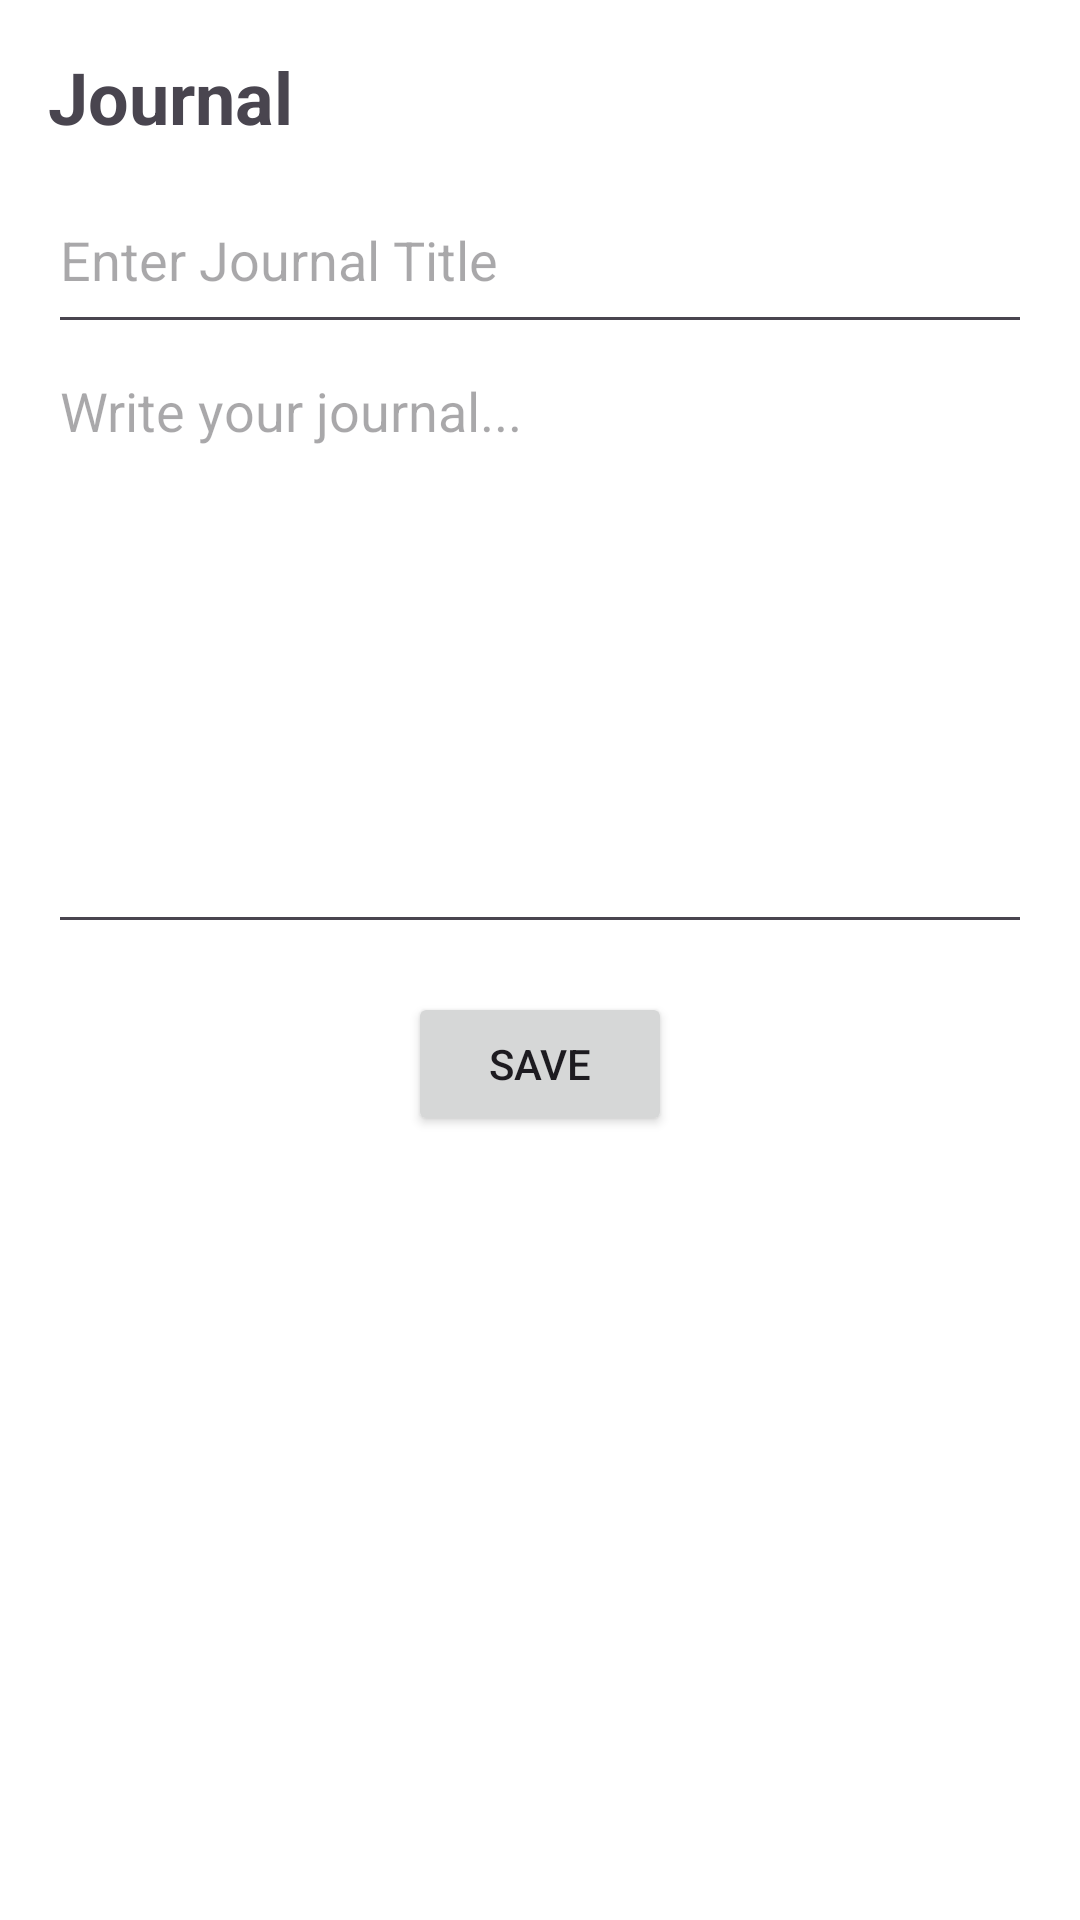

The Android layout XML behind this screen, and the referenced resources:
<!-- AndroidManifest.xml: application theme Theme.Joyous -->
<!-- res/layout/activity_create_journal.xml -->
<?xml version="1.0" encoding="utf-8"?>
<LinearLayout xmlns:android="http://schemas.android.com/apk/res/android"
    android:layout_width="match_parent"
    android:layout_height="match_parent"
    android:orientation="vertical"
    android:padding="16dp">

    
    <TextView
        android:layout_width="wrap_content"
        android:layout_height="wrap_content"
        android:text="Journal"
        android:textSize="24sp"
        android:textStyle="bold"
        android:paddingBottom="16dp" />

    
    <EditText
        android:id="@+id/editTextJournalTitle"
        android:layout_width="match_parent"
        android:layout_height="wrap_content"
        android:hint="Enter Journal Title"
        android:inputType="text"
        android:paddingBottom="16dp" />

    
    <EditText
        android:id="@+id/editTextJournalContent"
        android:layout_width="match_parent"
        android:layout_height="200dp"
        android:hint="Write your journal..."
        android:gravity="top"
        android:inputType="textMultiLine" />

    
    <Button
        android:id="@+id/buttonSaveJournal"
        android:layout_width="wrap_content"
        android:layout_height="wrap_content"
        android:layout_gravity="center_horizontal"
        android:text="Save"
        android:layout_marginTop="16dp" />
    <Space
        android:layout_width="match_parent"
        android:layout_height="wrap_content"/>

    <ListView
        android:id="@+id/savedJournalsListView"
        android:layout_width="match_parent"
        android:layout_height="wrap_content"
        android:dividerHeight="1dp"
        android:layout_marginTop="8dp" />
</LinearLayout>
<!-- resources referenced by this layout -->
<resources>
  <style name="Theme.Joyous" parent="Base.Theme.Joyous" />
  <style name="Base.Theme.Joyous" parent="Theme.Material3.DayNight.NoActionBar">
          
          <item name="android:colorBackground">@android:color/white</item>
      </style>
</resources>
